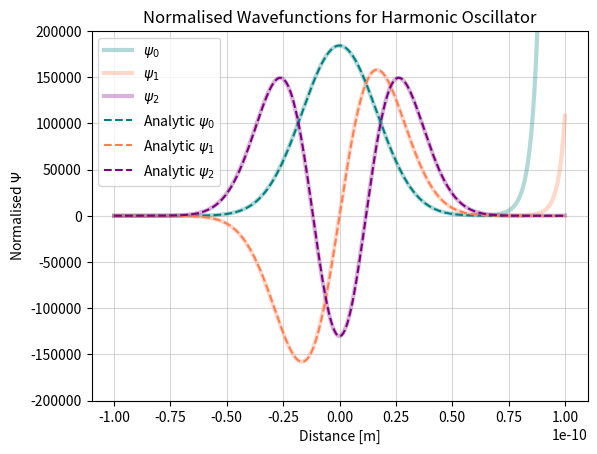
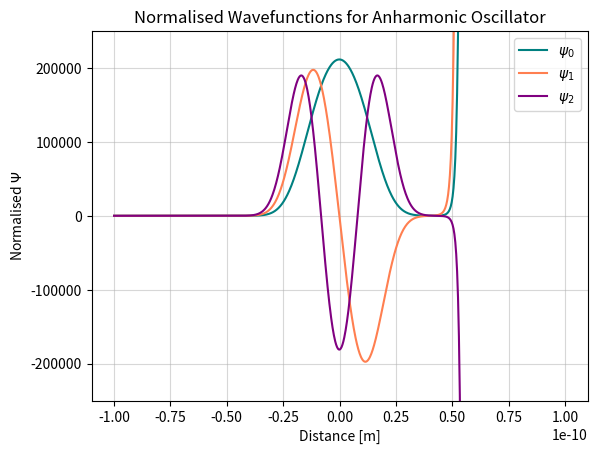

Write the Python code that produced these figures, in order.
__authors__ = "Zachary Klouchnikov and Hannah Semple"

# HEADER. Code adapted from Mark Newman's squarewell.py.

"""
IMPORTS
"""
import numpy as np
import matplotlib.pyplot as plt
from numpy import array, arange, sqrt, pi, exp
from scipy.integrate import simpson

"""
CONSTANTS
"""
m = 9.1094e-31     # Mass of electron
hbar = 1.0546e-34  # Planck's constant over 2*pi
e = 1.6022e-19     # Electron charge
V0 = 50*e          # initial potential in eV
a = 1e-11          # distance in m
N = 1000           # number of slices
h = 20*a/N         # slice width
cycle = 0          # number to keep track of how many cycles the shooting method takes

"""
FUNCTIONS
"""

def V(x):
    """
    Returns potential energy of the harmonic quantum oscillator

    INPUT:
    x [float] is the distance in m

    OUTPUT:
    V [float] is the potential in J
    """
    V = V0 * x**2 / (a**2)
    return V


def f(r,x,E):
    """
    From Mark Newman's squarewell.py
    """
    psi = r[0]
    phi = r[1]
    fpsi = phi
    fphi = (2*m/hbar**2)*(V(x)-E)*psi
    return array([fpsi,fphi],float)


def solve(E):
    """
    Adapted from Mark Newman's squarewell.py
    """
    psi = 0.0
    phi = 1.0
    r = array([psi,phi],float)

    for x in arange(-10*a,10*a,h):
        k1 = h*f(r,x,E)
        k2 = h*f(r+0.5*k1,x+0.5*h,E)
        k3 = h*f(r+0.5*k2,x+0.5*h,E)
        k4 = h*f(r+k3,x+h,E)
        r += (k1+2*k2+2*k3+k4)/6
        if cycle==9:
            psis.append(r[0])
    return r[0]

"""
QUESTION
"""

###FOR HARMONIC OSCILLATOR
E1 = 0.0 *e
E2 = e
psi2 = solve(E1)

target = e/1000
cycle = 0
psis = []
while abs(E1-E2)>target:
    psi1,psi2 = psi2,solve(E2)
    E1,E2 = E2,E2-psi2*(E2-E1)/(psi2-psi1)
    cycle +=1

print("E_0 =",E2/e,"eV")
plt.figure()
psis = np.array(psis)
norm = simpson(abs(psis[:500])**2, np.linspace(-10*a,0,500))
plt.plot(np.linspace(-10*a,10*a,N), np.array(psis)/sqrt(2*norm), linewidth=3,alpha=0.3, label='$\psi_{0}$', color ='teal')


E1 = 400.0 *e
E2 = e
psi2 = solve(E1)
cycle=3
psis = []
target = e/1000
while abs(E1-E2)>target:
    psi1,psi2 = psi2,solve(E2)
    E1,E2 = E2,E2-psi2*(E2-E1)/(psi2-psi1)
    cycle += 1
print("E_1 =",E2/e,"eV")

norm = simpson(np.abs(array(psis[:500]))**2, np.linspace(-10*a,0,500))
plt.plot(np.linspace(-10*a,10*a,N), array(psis) / (-sqrt(2*norm)), linewidth=3,alpha=0.3, label='$\psi_{1}$', color ='coral')


E1 = 600.0 *e
E2 = e
psi2 = solve(E1)
cycle=0
psis = []
target = e/1000
while abs(E1-E2)>target:
    psi1,psi2 = psi2,solve(E2)
    E1,E2 = E2,E2-psi2*(E2-E1)/(psi2-psi1)
    cycle+=1

print("E_2 =",E2/e,"eV")
norm = simpson(np.abs(array(psis[:500]))**2, np.linspace(-10*a,0,500))
plt.plot(np.linspace(-10*a,10*a,N), psis / sqrt(2*norm), linewidth=3,alpha=0.3, label='$\psi_{2}$', color ='purple')


#plotting analytic wavefunctions
xs = np.linspace(-10*a,10*a,N)
w = sqrt(2*V0 / (m*a**2))
alpha = m*w / hbar
y = sqrt(alpha)*xs

psi_0 = (alpha/pi)**(1/4) * exp(-y**2 / 2)
plt.plot(xs, psi_0, color='teal', ls='--', label='Analytic $\psi_{0}$')

psi_1 = (alpha/pi)**(1/4) * sqrt(2) * y * exp(-y**2 / 2)
plt.plot(xs, psi_1, color='coral', ls='--', label='Analytic $\psi_{1}$')

psi_2 = (alpha/pi)**(1/4) * exp(-alpha*xs**2 / 2) * (2*y**2 - 1) / sqrt(2)
plt.plot(xs, psi_2, color='purple', ls='--', label='Analytic $\psi_{2}$')

plt.ylim(-2e5,2e5)
plt.legend()
plt.grid(alpha=0.5)
plt.xlabel('Distance [m]')
plt.ylabel('Normalised $\Psi$')
plt.title('Normalised Wavefunctions for Harmonic Oscillator')
# plt.savefig('harmonic.pdf')
plt.show()

print('E1 - E0 =', 414.0719165318545*e - 138.02397130603683*e)
print('E2 - E1 =', 690.1198621105397*e - 414.0719165318545*e)
print('The difference between the spacing of these energies is', abs((414.0719165318545*e - 138.02397130603683*e) - (690.1198621105397*e - 414.0719165318545*e)), 'which is smaller than our precision', e/1000)

###FOR ANHARMONIC OSCILLATOR
#redefine V(x) to be anharmonic
def V(x):
    """
    Returns potential energy of the anharmonic quantum oscillator

    INPUT:
    x [float] is the distance in m

    OUTPUT:
    V [float] is the potential in J
    """
    V = V0 * x**4 / (a**4)
    return V

E1 = 100.0 *e
E2 = e
psi2 = solve(E1)
cycle = 2
psis = []

target = e/1000
while abs(E1-E2)>target:
    psi1,psi2 = psi2,solve(E2)
    E1,E2 = E2,E2-psi2*(E2-E1)/(psi2-psi1)
    cycle+=1

plt.figure()
print("E_0 =",E2/e,"eV")
norm = simpson(np.abs(array(psis[:500]))**2, np.linspace(-10*a,0,500))
plt.plot(np.linspace(-10*a,10*a,N), psis / sqrt(2*norm), label='$\psi_{0}$', color ='teal')


E1 = 800.0 *e
E2 = 600.0*e
psi2 = solve(E1)
cycle = 4
psis = []

target = e/1000
while abs(E1-E2)>target:
    psi1,psi2 = psi2,solve(E2)
    E1,E2 = E2,E2-psi2*(E2-E1)/(psi2-psi1)
    cycle+=1

print("E_1 =",E2/e,"eV")
norm = simpson(np.abs(array(psis[:500]))**2, np.linspace(-10*a,0,500))
plt.plot(np.linspace(-10*a,10*a,N), psis / sqrt(2*norm), label='$\psi_{1}$', color ='coral')

E1 = 1500.0 *e
E2 = 1400*e
psi2 = solve(E1)
cycle = 5
psis = []

target = e/1000
while abs(E1-E2)>target:
    psi1,psi2 = psi2,solve(E2)
    E1,E2 = E2,E2-psi2*(E2-E1)/(psi2-psi1)
    cycle+=1
    
print("E_2 =",E2/e,"eV")
norm = simpson(np.abs(array(psis[:500]))**2, np.linspace(-10*a,0,500))
plt.plot(np.linspace(-10*a,10*a,N), psis / sqrt(2*norm), label='$\psi_{2}$', color ='purple')

plt.ylim(-2.5e5,2.5e5)
plt.grid(alpha=0.5)
plt.legend()
plt.xlabel('Distance [m]')
plt.ylabel('Normalised $\Psi$')
plt.title('Normalised Wavefunctions for Anharmonic Oscillator')
# plt.savefig('anharmonic.pdf')
plt.show()
